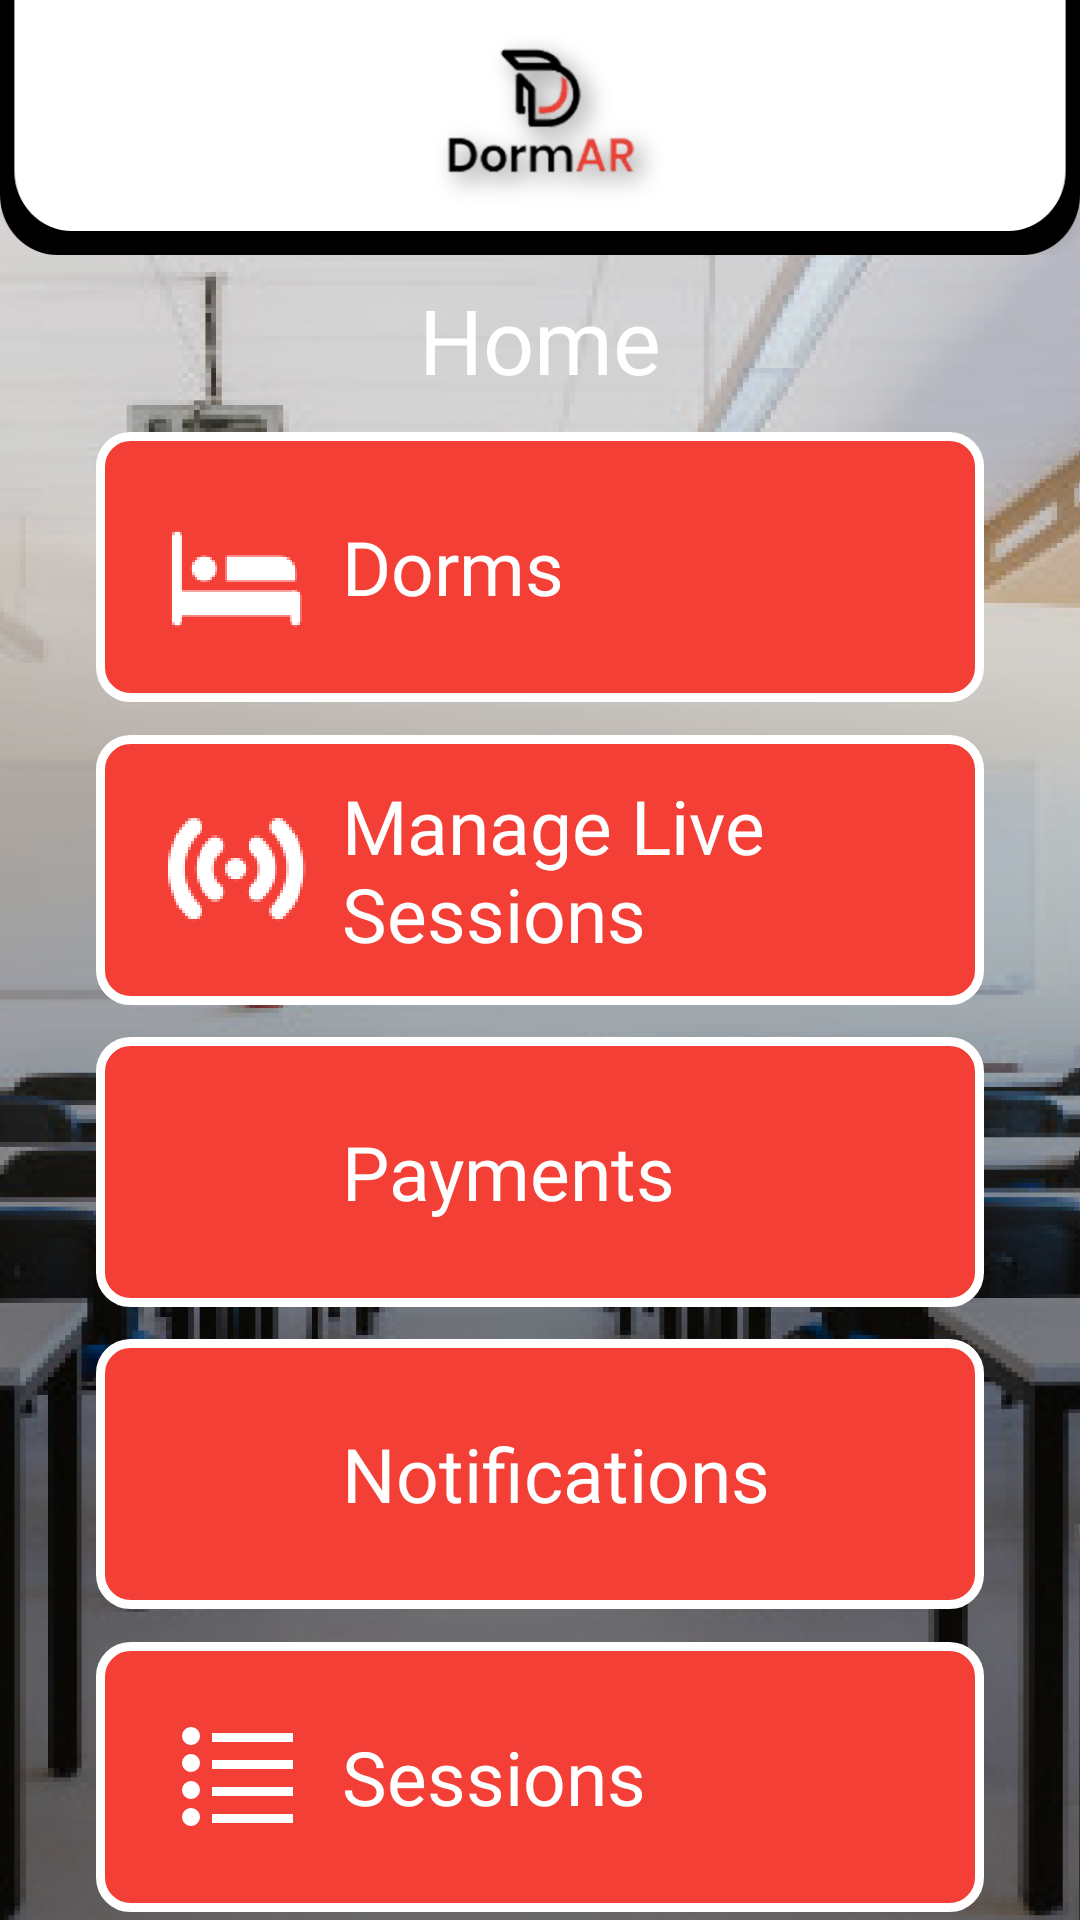

Write the Android layout XML for this screen, with the resource values it uses.
<!-- AndroidManifest.xml: application theme AppTheme -->
<!-- res/layout/fragment_home.xml -->
<?xml version="1.0" encoding="utf-8"?>
<androidx.constraintlayout.widget.ConstraintLayout xmlns:android="http://schemas.android.com/apk/res/android"
    xmlns:app="http://schemas.android.com/apk/res-auto"
    xmlns:tools="http://schemas.android.com/tools"
    android:layout_width="match_parent"
    android:layout_height="match_parent"
    android:background="@drawable/ic_background"
    tools:context=".screens.home.HomeFragment">

    <ImageView
        android:id="@+id/imageView3"
        android:layout_width="0dp"
        android:layout_height="wrap_content"
        android:scaleType="fitXY"
        app:layout_constraintEnd_toEndOf="parent"
        app:layout_constraintStart_toStartOf="parent"
        app:layout_constraintTop_toTopOf="parent"
        app:srcCompat="@drawable/ic_header" />

    <TextView
        android:id="@+id/textView"
        style="@style/HeadingText"
        android:layout_width="wrap_content"
        android:layout_height="wrap_content"
        android:layout_marginTop="8dp"
        android:text="Home"
        app:layout_constraintEnd_toEndOf="parent"
        app:layout_constraintStart_toStartOf="parent"
        app:layout_constraintTop_toBottomOf="@+id/imageView3" />

    <LinearLayout
        android:id="@+id/dormsLayout"
        android:layout_width="0dp"
        android:layout_height="90dp"
        android:layout_marginStart="32dp"
        android:layout_marginTop="8dp"
        android:layout_marginEnd="32dp"
        android:background="@drawable/ic_rounded_red_bg"
        android:orientation="horizontal"
        android:padding="12dp"
        app:layout_constraintBottom_toTopOf="@+id/liveSessionsLayout"
        app:layout_constraintEnd_toEndOf="parent"
        app:layout_constraintHorizontal_bias="0.5"
        app:layout_constraintStart_toStartOf="parent"
        app:layout_constraintTop_toBottomOf="@+id/textView">

        <ImageView
            android:layout_width="70dp"
            android:layout_height="wrap_content"
            android:layout_gravity="center"
            android:src="@drawable/ic_dorm" />

        <TextView
            android:layout_width="wrap_content"
            android:layout_height="wrap_content"
            android:layout_gravity="center"
            android:layout_weight="1"
            android:fontFamily="@font/poppin_regular"
            android:text="Dorms"
            android:textSize="25sp" />


    </LinearLayout>

    <LinearLayout
        android:id="@+id/liveSessionsLayout"
        android:layout_width="0dp"
        android:layout_height="90dp"
        android:layout_marginStart="32dp"
        android:layout_marginTop="8dp"
        android:layout_marginEnd="32dp"
        android:background="@drawable/ic_rounded_red_bg"
        android:orientation="horizontal"
        android:padding="12dp"
        app:layout_constraintBottom_toTopOf="@+id/paymentsLayout"
        app:layout_constraintEnd_toEndOf="parent"
        app:layout_constraintHorizontal_bias="0.5"
        app:layout_constraintStart_toStartOf="parent"
        app:layout_constraintTop_toBottomOf="@+id/dormsLayout">

        <ImageView
            android:layout_width="70dp"
            android:layout_height="wrap_content"
            android:layout_gravity="center"
            android:src="@drawable/ic_livesession" />

        <TextView
            android:layout_width="wrap_content"
            android:layout_height="wrap_content"
            android:layout_gravity="center"
            android:layout_weight="1"
            android:fontFamily="@font/poppin_regular"
            android:text="Manage Live Sessions"
            android:textSize="25sp" />


    </LinearLayout>

    <LinearLayout
        android:id="@+id/paymentsLayout"
        android:layout_width="0dp"
        android:layout_height="90dp"
        android:layout_marginStart="32dp"
        android:layout_marginTop="8dp"
        android:layout_marginEnd="32dp"
        android:background="@drawable/ic_rounded_red_bg"
        android:orientation="horizontal"
        android:padding="12dp"
        app:layout_constraintBottom_toTopOf="@+id/notificationsLayout"
        app:layout_constraintEnd_toEndOf="parent"
        app:layout_constraintHorizontal_bias="0.5"
        app:layout_constraintStart_toStartOf="parent"
        app:layout_constraintTop_toBottomOf="@+id/liveSessionsLayout">

        <ImageView
            android:layout_width="70dp"
            android:layout_height="wrap_content"
            android:layout_gravity="center" />

        <TextView
            android:layout_width="wrap_content"
            android:layout_height="wrap_content"
            android:layout_gravity="center"
            android:layout_weight="1"
            android:fontFamily="@font/poppin_regular"
            android:text="Payments"
            android:textSize="25sp" />


    </LinearLayout>

    <LinearLayout
        android:id="@+id/notificationsLayout"
        android:layout_width="0dp"
        android:layout_height="90dp"
        android:layout_marginStart="32dp"
        android:layout_marginTop="8dp"
        android:layout_marginEnd="32dp"
        android:background="@drawable/ic_rounded_red_bg"
        android:orientation="horizontal"
        android:padding="12dp"
        app:layout_constraintBottom_toTopOf="@+id/sessionsLayout"
        app:layout_constraintEnd_toEndOf="parent"
        app:layout_constraintHorizontal_bias="0.5"
        app:layout_constraintStart_toStartOf="parent"
        app:layout_constraintTop_toBottomOf="@+id/paymentsLayout">

        <ImageView
            android:layout_width="70dp"
            android:layout_height="wrap_content"
            android:layout_gravity="center" />

        <TextView
            android:layout_width="wrap_content"
            android:layout_height="wrap_content"
            android:layout_gravity="center"
            android:layout_weight="1"
            android:fontFamily="@font/poppin_regular"
            android:text="Notifications"
            android:textSize="25sp" />
    </LinearLayout>

    <LinearLayout
        android:id="@+id/sessionsLayout"
        android:layout_width="0dp"
        android:layout_height="90dp"
        android:layout_marginStart="32dp"
        android:layout_marginTop="8dp"
        android:layout_marginEnd="32dp"
        android:background="@drawable/ic_rounded_red_bg"
        android:orientation="horizontal"
        android:padding="12dp"
        app:layout_constraintBottom_toBottomOf="parent"
        app:layout_constraintEnd_toEndOf="parent"
        app:layout_constraintHorizontal_bias="0.5"
        app:layout_constraintStart_toStartOf="parent"
        app:layout_constraintTop_toBottomOf="@+id/notificationsLayout">

        <ImageView
            android:layout_width="70dp"
            android:layout_height="wrap_content"
            android:src="@drawable/ic_sessions"
            android:layout_gravity="center" />

        <TextView
            android:layout_width="wrap_content"
            android:layout_height="wrap_content"
            android:layout_gravity="center"
            android:layout_weight="1"
            android:fontFamily="@font/poppin_regular"
            android:text="Sessions"
            android:textSize="25sp" />
    </LinearLayout>

</androidx.constraintlayout.widget.ConstraintLayout>
<!-- resources referenced by this layout -->
<resources>
  <!-- drawable ic_background: png bitmap (drawable-hdpi, 186805 bytes) -->
  <!-- drawable ic_dorm: png bitmap (drawable-hdpi, 1414 bytes) -->
  <!-- drawable ic_header: png bitmap (drawable-hdpi, 12914 bytes) -->
  <!-- drawable ic_livesession: png bitmap (drawable-hdpi, 4012 bytes) -->
  <!-- drawable ic_rounded_red_bg (drawable) -->
  <?xml version="1.0" encoding="utf-8"?>
  <shape xmlns:android="http://schemas.android.com/apk/res/android">
      <solid android:color="@color/red"/>
      <corners android:radius="10dp"/>
      <stroke android:color="@color/colorWhite" android:width="3dp"/>
  </shape>
  <!-- drawable ic_sessions: png bitmap (drawable-hdpi, 513 bytes) -->
  <style name="HeadingText">
          <item name="fontFamily">@font/poppin_bold</item>
          <item name="android:textSize">30sp</item>
      </style>
  <style name="AppTheme" parent="Theme.MaterialComponents.Light.NoActionBar">
          
          <item name="colorPrimary">@color/Dark_gray</item>
          <item name="colorPrimaryDark">@color/red</item>
          <item name="colorAccent">@color/red</item>
          <item name="android:textColor">@color/colorWhite</item>
      </style>
  <color name="red">#F43F36</color>
  <color name="colorWhite">#FFFFFF</color>
  <color name="Dark_gray">#a9a9a9</color>
</resources>
